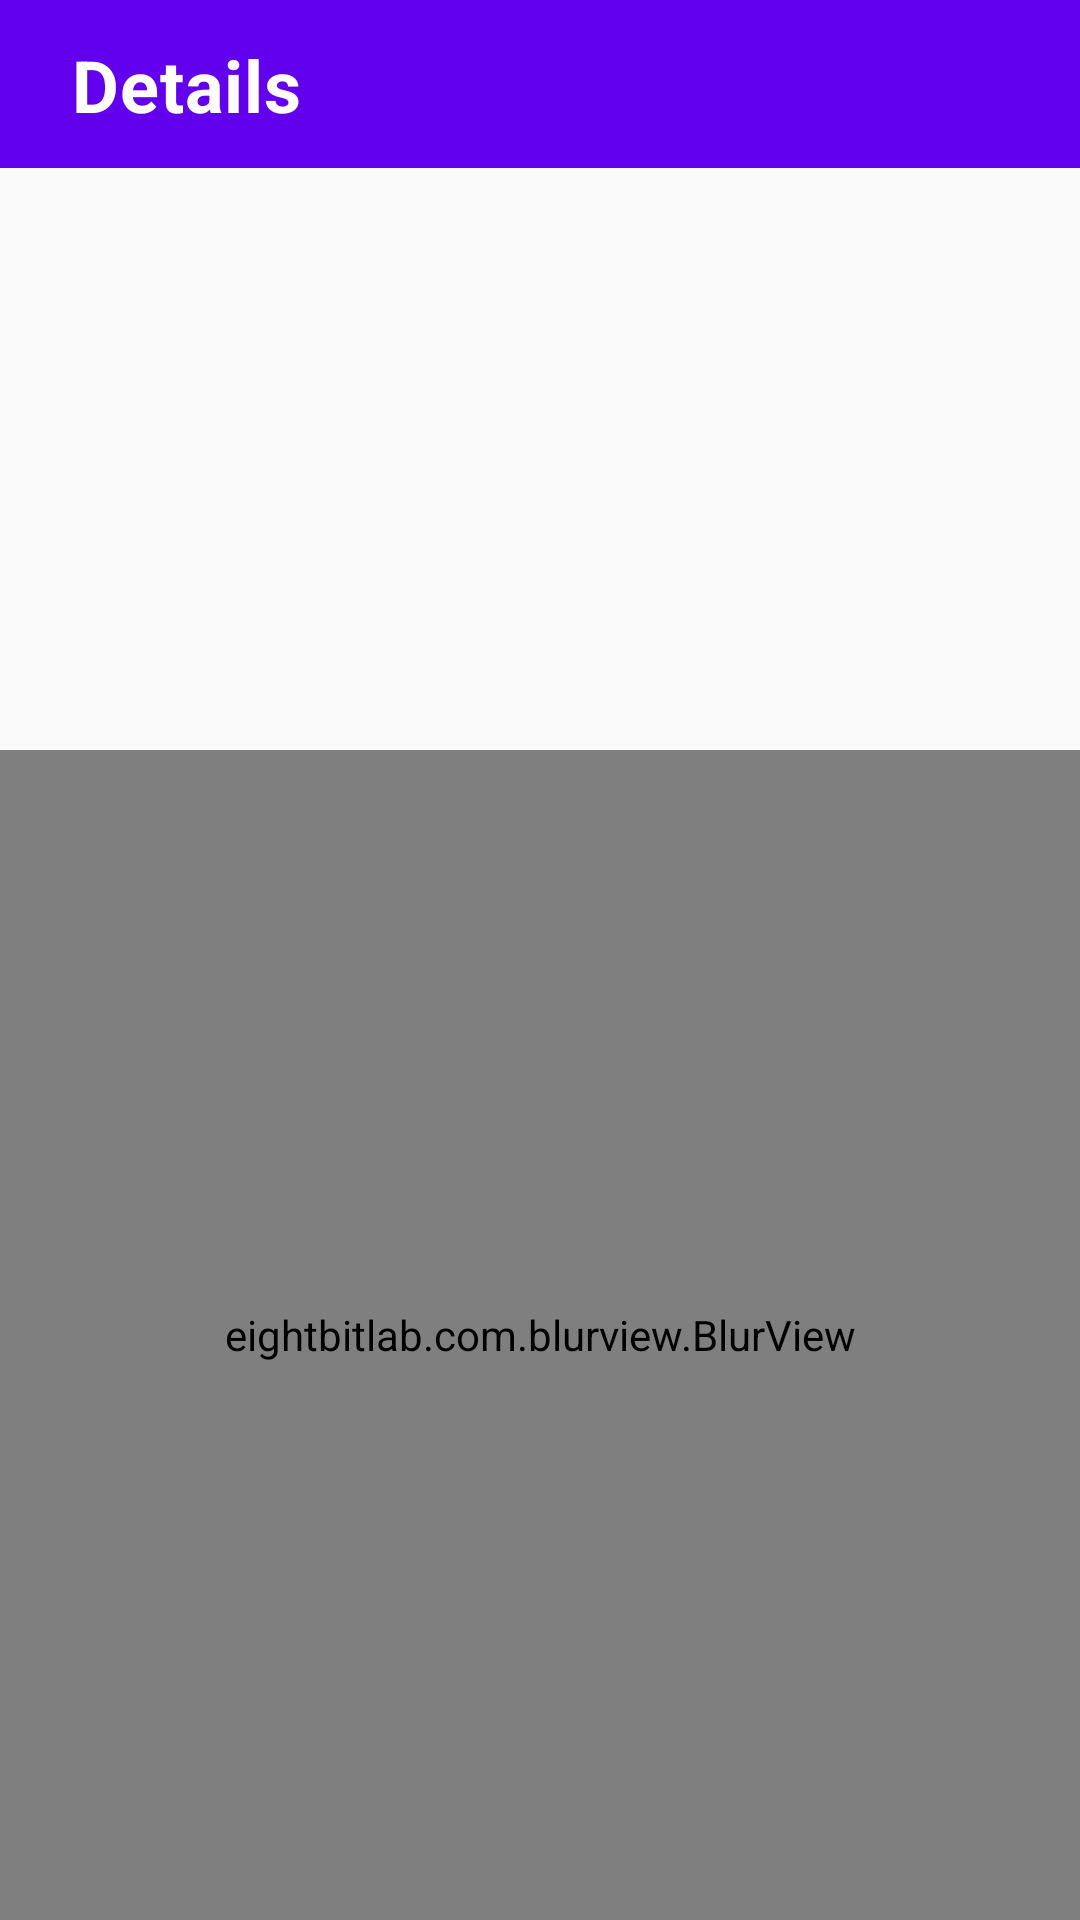

Android layout source for this screen:
<!-- AndroidManifest.xml: application theme Theme.PixaBayApplication -->
<!-- res/layout/fragment_detail.xml -->
<?xml version="1.0" encoding="utf-8"?>
<layout xmlns:android="http://schemas.android.com/apk/res/android"
    xmlns:app="http://schemas.android.com/apk/res-auto"
    xmlns:tools="http://schemas.android.com/tools"
    tools:context=".presentation.view.fragments.DetailFragment">

    <data>

        
        
        
        

    </data>


    <androidx.constraintlayout.widget.ConstraintLayout
    android:layout_width="match_parent"
    android:layout_height="match_parent"
    >

        <androidx.appcompat.widget.Toolbar
            android:id="@+id/action_bar"
            android:layout_width="match_parent"
            android:layout_height="?attr/actionBarSize"
            android:layout_marginBottom="0dp"
            android:background="?attr/colorPrimary"
            app:layout_constraintEnd_toEndOf="parent"
            app:layout_constraintStart_toStartOf="parent"
            app:layout_constraintTop_toTopOf="parent"
            app:popupTheme="@style/ThemeOverlay.AppCompat.Light"
            app:theme="@style/MyActionBarTheme">

        </androidx.appcompat.widget.Toolbar>

        <TextView
            android:id="@+id/textView_detail"
            android:layout_width="wrap_content"
            android:layout_height="wrap_content"
            android:layout_marginStart="16dp"
            android:layout_marginTop="8dp"
            android:layout_marginBottom="8dp"
            android:letterSpacing="0.01"
            android:text="Details"
            android:textColor="#ffffff"
            android:textSize="24sp"
            android:textStyle="bold"
            app:layout_constraintBottom_toBottomOf="@+id/action_bar"
            app:layout_constraintStart_toEndOf="@+id/imageView_detail"
            app:layout_constraintTop_toTopOf="parent" />

        <ImageView
            android:id="@+id/imageView_detail"
            android:layout_width="wrap_content"
            android:layout_height="wrap_content"
            android:layout_marginStart="8dp"
            app:layout_constraintBottom_toBottomOf="@+id/textView_detail"
            app:layout_constraintStart_toStartOf="@+id/action_bar"
            app:layout_constraintTop_toTopOf="@+id/textView_detail"
            app:srcCompat="@drawable/ic_arrow_back_white_24dp" />



        <androidx.core.widget.NestedScrollView
            android:layout_width="0dp"
            android:layout_height="0dp"
            android:layout_marginTop="250dp"
            android:fillViewport="true"
            app:layout_constraintBottom_toBottomOf="parent"
            app:layout_constraintEnd_toEndOf="parent"
            app:layout_constraintStart_toStartOf="parent"
            app:layout_constraintTop_toTopOf="parent">


            <eightbitlab.com.blurview.BlurView
                android:id="@+id/blurView"
                android:layout_width="match_parent"
                android:layout_height="wrap_content"
                app:blurOverlayColor="@color/colorOverlay">



                <LinearLayout
                    android:layout_width="match_parent"
                    android:layout_height="wrap_content"
                    android:orientation="vertical"
                    android:padding="15dp"
                    >

                    <TextView
                        android:id="@+id/detail_user"
                        android:layout_width="match_parent"
                        android:layout_height="wrap_content"
                        android:textSize="25sp"
                        android:textStyle="bold"
                        android:textColor="@color/white"
                        android:text="@string/user"
                        android:lines="2"
                        android:maxLines="2"
                        />



                    <TextView
                        android:id="@+id/detail_image_tag"
                        android:layout_width="match_parent"
                        android:layout_height="wrap_content"
                        android:textSize="16sp"
                        android:layout_marginTop="20dp"
                        android:textColor="@color/white"
                        android:text="@string/image_tags"
                        />


                    <TextView
                        android:id="@+id/detail_like"
                        android:layout_width="match_parent"
                        android:layout_height="wrap_content"
                        android:textSize="16sp"
                        android:layout_marginTop="20dp"
                        android:textColor="@color/white"
                        android:text="@string/likes"
                        />


                    <TextView
                        android:id="@+id/detail_download"
                        android:layout_width="match_parent"
                        android:layout_height="wrap_content"
                        android:textSize="16sp"
                        android:layout_marginTop="20dp"
                        android:textColor="@color/white"
                        android:text="@string/downloads"
                        />

                    <TextView
                        android:id="@+id/detail_comment"
                        android:layout_width="match_parent"
                        android:layout_height="wrap_content"
                        android:textSize="16sp"
                        android:layout_marginTop="20dp"
                        android:textColor="@color/white"
                        android:text="@string/comments"
                        />





                </LinearLayout>

            </eightbitlab.com.blurview.BlurView>



        </androidx.core.widget.NestedScrollView>




    </androidx.constraintlayout.widget.ConstraintLayout>

</layout>
<!-- resources referenced by this layout -->
<resources>
  <color name="colorOverlay">#78ffffff</color>
  <color name="white">#FFFFFFFF</color>
  <string name="comments">Comments</string>
  <string name="downloads">Downloads</string>
  <string name="image_tags">Image Tags</string>
  <string name="likes">Likes</string>
  <string name="user">User</string>
  <style name="MyActionBarTheme" parent="ThemeOverlay.AppCompat.Dark.ActionBar">
          <item name="android:textColorPrimary">#fff</item>
      </style>
  <style name="Theme.PixaBayApplication" parent="Theme.AppCompat.Light.NoActionBar">
          
          <item name="colorPrimary">@color/purple_500</item>
          <item name="colorPrimaryVariant">@color/purple_700</item>
          <item name="colorOnPrimary">@color/white</item>
          
          <item name="colorSecondary">@color/teal_200</item>
          <item name="colorSecondaryVariant">@color/teal_700</item>
          <item name="colorOnSecondary">@color/black</item>
          
          <item name="android:statusBarColor" tools:targetApi="l">?attr/colorPrimaryVariant</item>
          
      </style>
  <color name="purple_500">#FF6200EE</color>
  <color name="purple_700">#FF3700B3</color>
  <color name="teal_200">#FF03DAC5</color>
  <color name="teal_700">#FF018786</color>
  <color name="black">#FF000000</color>
</resources>
